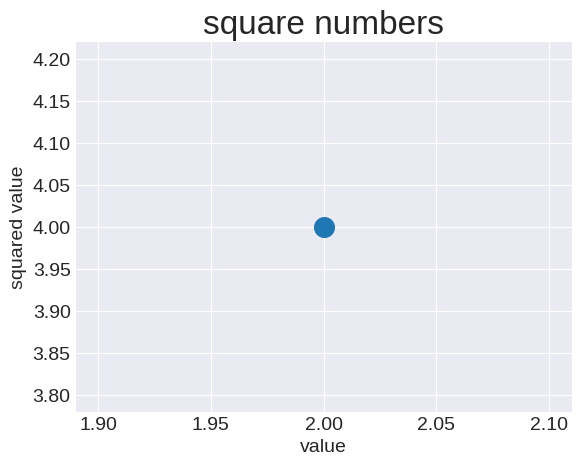

This chart was generated by the following Python code:
import matplotlib.pyplot as plt

plt.style.use("seaborn-v0_8-darkgrid")
fig, ax = plt.subplots()
ax.scatter(2, 4, s=200)

# title and axes
ax.set_title("square numbers", fontsize=24)
ax.set_xlabel("value", fontsize=14)
ax.set_ylabel("squared value", fontsize=14)

# tick
ax.tick_params(axis="both", which="major", labelsize=14)

plt.show()
